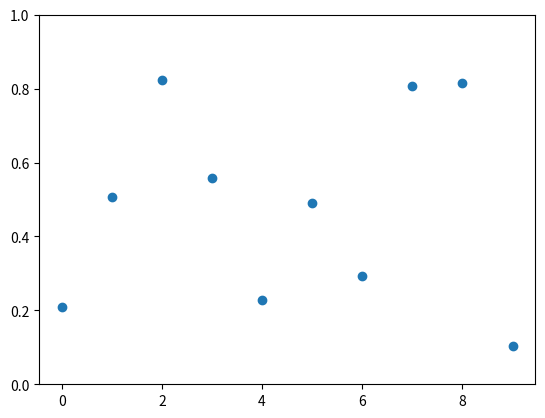

Python code for this plot:
import numpy as np
import matplotlib.pyplot as plt
import matplotlib.animation as animation

fig, ax = plt.subplots()
points, = ax.plot(np.random.rand(10), 'o')
ax.set_ylim(0, 1)

def update(data):
    points.set_ydata(data)
    return points,

def generate_points():
    while True:
        yield np.random.rand(10)  # change this

ani = animation.FuncAnimation(fig, update, generate_points, interval=20)
#ani.save('animation.gif', writer='imagemagick', fps=4);
plt.show()
